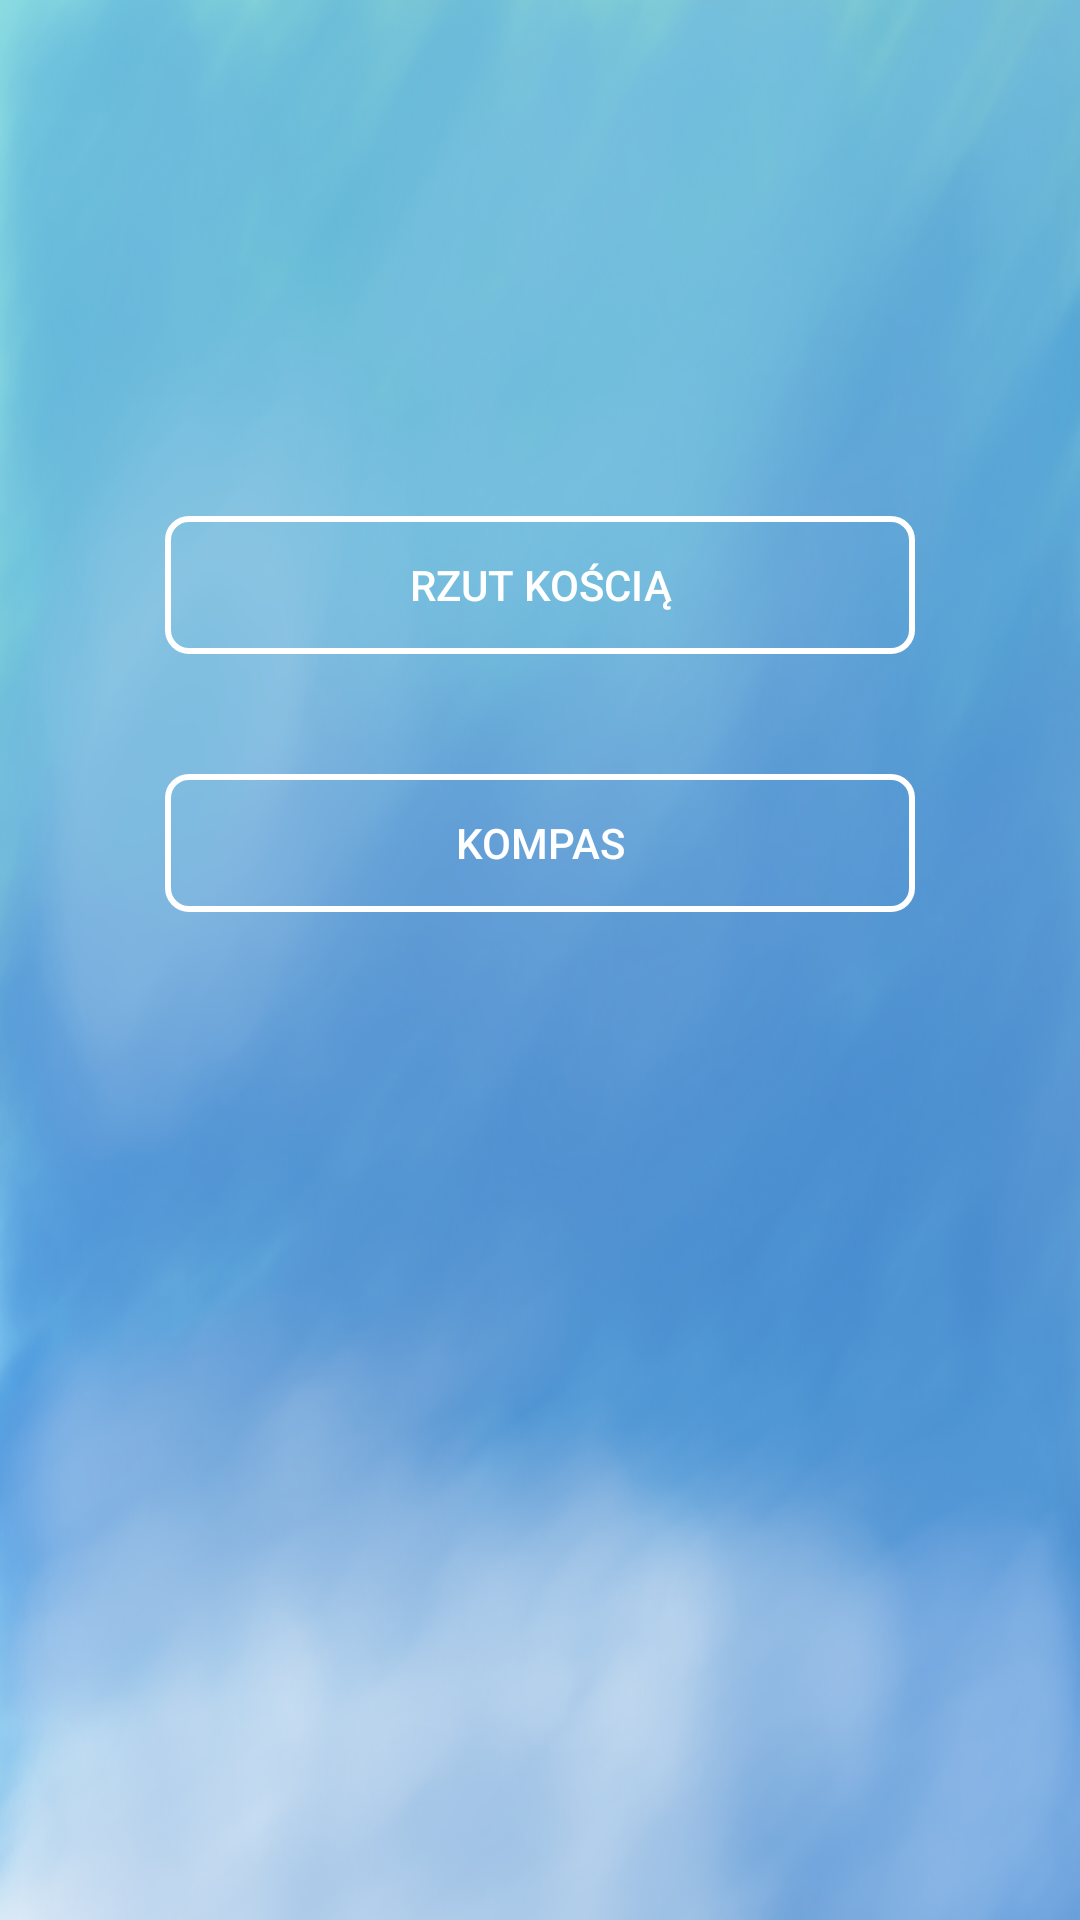

Here is an Android app screen rendered from its layout file. Give the layout XML and the strings, colors and styles it references.
<!-- AndroidManifest.xml: application theme NoActionBar -->
<!-- res/layout/activity_main.xml -->
<?xml version="1.0" encoding="utf-8"?>
<android.support.constraint.ConstraintLayout xmlns:android="http://schemas.android.com/apk/res/android"
    xmlns:app="http://schemas.android.com/apk/res-auto"
    xmlns:tools="http://schemas.android.com/tools"
    android:layout_width="match_parent"
    android:layout_height="match_parent"
    android:background="@drawable/background"
    tools:context="com.example.artur.sensors.MainActivity">

    <Button
        android:id="@+id/diceThrowBtn"
        android:layout_width="250dp"
        android:layout_height="46dp"
        android:layout_marginEnd="8dp"
        android:layout_marginStart="8dp"
        android:layout_marginTop="172dp"
        android:background="@drawable/round_btn"
        android:gravity="center"
        android:text="@string/diceThrow"
        android:textColor="#FFFFFF"
        app:layout_constraintEnd_toEndOf="parent"
        app:layout_constraintStart_toStartOf="parent"
        app:layout_constraintTop_toTopOf="parent"
        tools:fontFamily="sans-serif-smallcaps" />


    <Button
        android:id="@+id/compassBtn"
        android:text="@string/compass"
        android:layout_width="250dp"
        android:gravity="center"
        android:layout_height="46dp"
        android:layout_marginStart="8dp"
        android:layout_marginEnd="8dp"
        android:layout_marginTop="40dp"
        android:textColor="#FFFFFF"
        android:background="@drawable/round_btn"
        tools:fontFamily="sans-serif-smallcaps"
        app:layout_constraintEnd_toEndOf="parent"
        app:layout_constraintStart_toStartOf="parent"
        app:layout_constraintTop_toBottomOf="@+id/diceThrowBtn" />



</android.support.constraint.ConstraintLayout>
<!-- resources referenced by this layout -->
<resources>
  <!-- drawable background: png bitmap (drawable, 299470 bytes) -->
  <!-- drawable round_btn (drawable) -->
  <?xml version="1.0" encoding="utf-8"?>
  <shape xmlns:android="http://schemas.android.com/apk/res/android" >
      <stroke android:width="2dp"
          android:color="@android:color/white"
          android:background="@android:color/transparent"/>
  
  
      <padding
          android:bottom="1dp"
          android:left="1dp"
          android:right="1dp"
          android:top="1dp" />
  
      <corners
          android:bottomLeftRadius="7dp"
          android:bottomRightRadius="7dp"
          android:topLeftRadius="7dp"
          android:topRightRadius="7dp" />
  </shape>
  <string name="compass">Kompas</string>
  <string name="diceThrow">Rzut kością</string>
  <style name="NoActionBar" parent="Theme.AppCompat.Light.NoActionBar">
          <item name="android:windowActionBar">false</item>
          <item name="android:windowNoTitle">true</item>
          <item name="android:windowFullscreen">true</item>
          <item name="colorPrimary">@color/colorPrimary</item>
          <item name="colorPrimaryDark">@color/colorPrimaryDark</item>
          <item name="colorAccent">@color/colorAccent</item>
      </style>
  <color name="colorPrimary">#3F51B5</color>
  <color name="colorPrimaryDark">#303F9F</color>
  <color name="colorAccent">#FF4081</color>
</resources>
